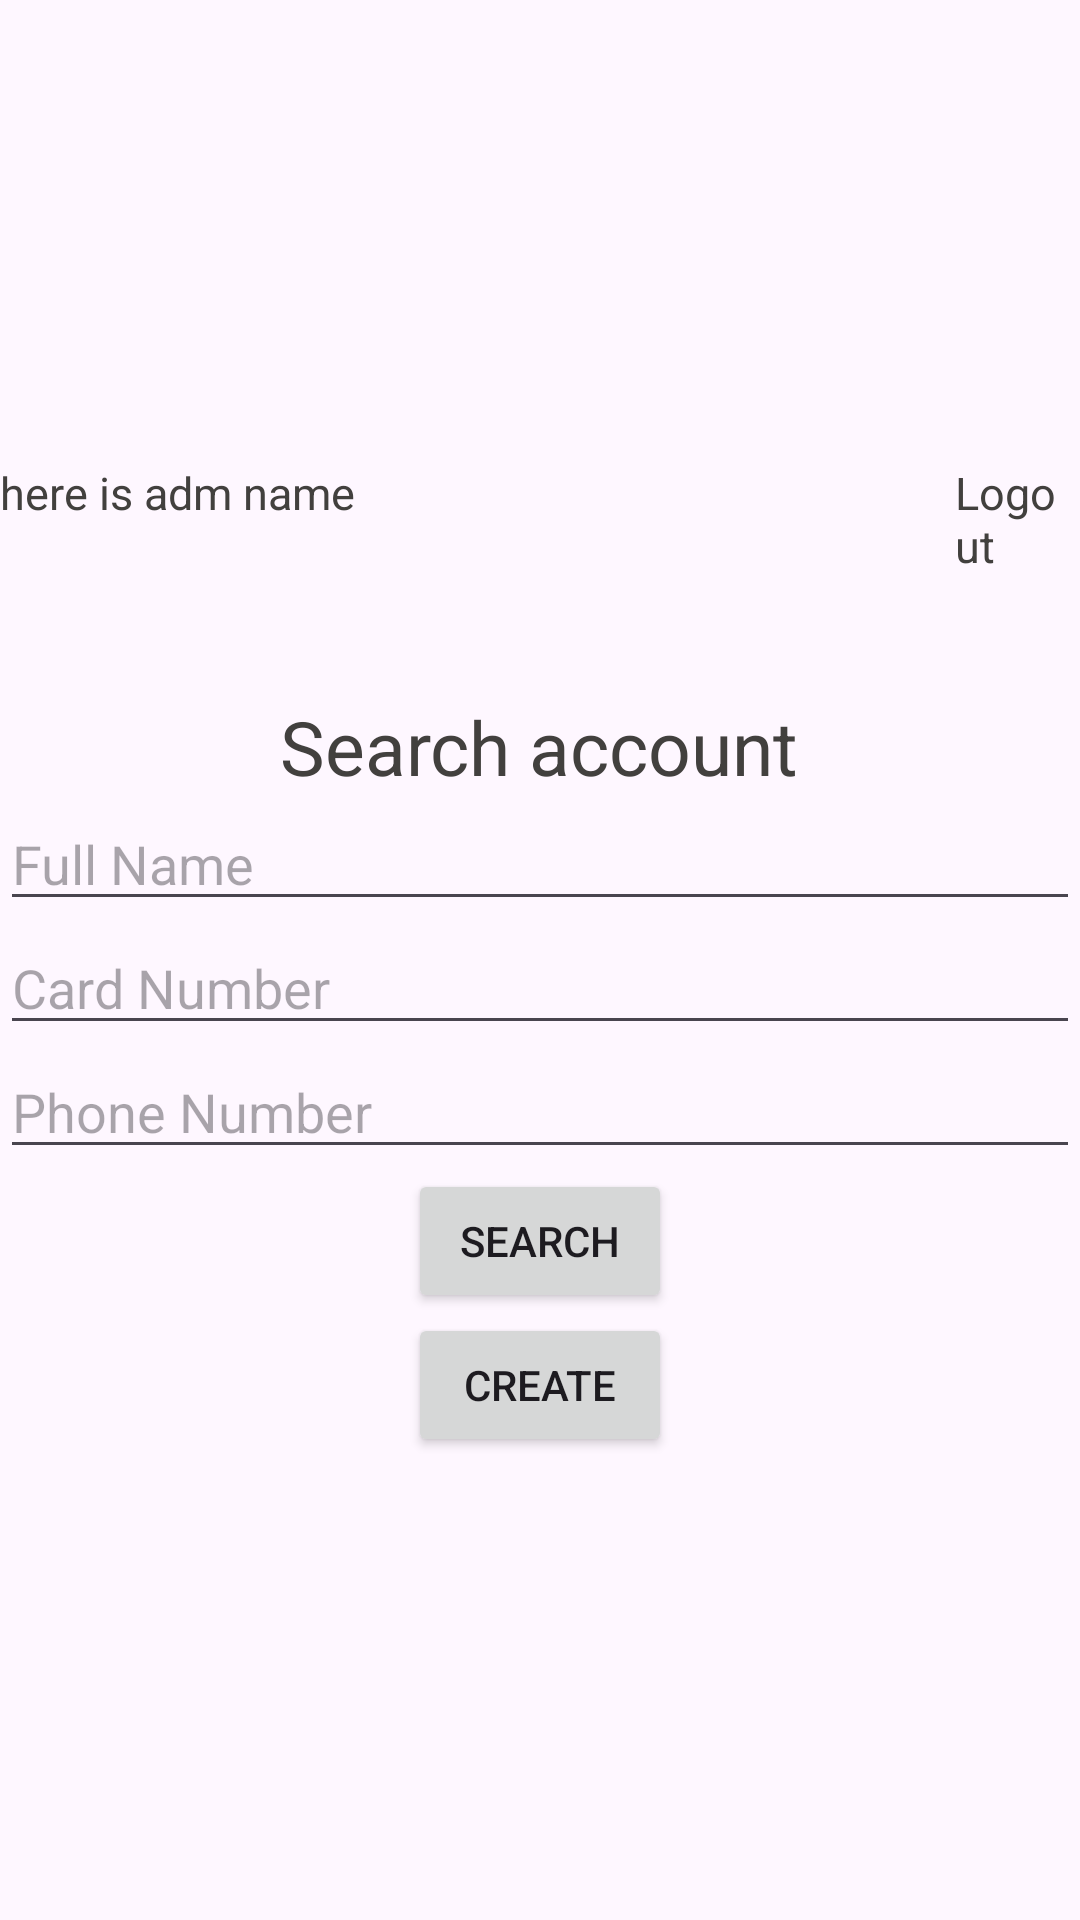

The Android layout XML behind this screen, and the referenced resources:
<!-- AndroidManifest.xml: application theme Theme.Bankify -->
<!-- res/layout/activity_admin_home.xml -->
<?xml version="1.0" encoding="utf-8"?>
<LinearLayout
    xmlns:android="http://schemas.android.com/apk/res/android"
    xmlns:tools="http://schemas.android.com/tools"
    xmlns:app="http://schemas.android.com/apk/res-auto"
    android:layout_height="match_parent"
    android:layout_width="match_parent"
    android:orientation="vertical"
    android:gravity="center"
    android:id="@+id/motionLayout"
    android:layout_margin="20dp">

    <LinearLayout
        android:layout_width="match_parent"
        android:layout_height="wrap_content"
        android:orientation="horizontal">

        <TextView
            android:id="@+id/admName"
            android:layout_width="wrap_content"
            android:layout_height="wrap_content"
            android:layout_marginRight="200dp"
            android:text="here is adm name"
            android:textSize="15dp"
            android:textColor="@color/darkGray"/>

        <TextView
            android:id="@+id/admLogout"
            android:layout_width="wrap_content"
            android:layout_height="wrap_content"
            android:layout_gravity="right"
            android:text="Logout"
            android:textColor="@color/darkGray"
            android:textSize="15dp" />

    </LinearLayout>

    <TextView
        android:layout_width="wrap_content"
        android:layout_height="wrap_content"
        android:text="Search account"
        android:layout_marginTop="40dp"
        android:textSize="25dp"
        android:textColor="@color/darkGray"/>
    <EditText
        android:id="@+id/searchName"
        android:layout_width="match_parent"
        android:layout_height="wrap_content"
        android:inputType="text"
        android:hint="Full Name"/>
    <EditText
        android:id="@+id/searchCardNum"
        android:layout_width="match_parent"
        android:layout_height="wrap_content"
        android:inputType="text"
        android:hint="Card Number"/>
    <EditText
        android:id="@+id/searchPhone"
        android:layout_width="match_parent"
        android:layout_height="wrap_content"
        android:inputType="text"
        android:hint="Phone Number"/>
    <Button
        android:id="@+id/btnSearch"
        android:layout_width="wrap_content"
        android:layout_height="wrap_content"
        android:text="Search"/>
    <Button
        android:id="@+id/btnCreateAccount"
        android:layout_width="wrap_content"
        android:layout_height="wrap_content"
        android:text="Create"/>
    <ListView
        android:id="@+id/lstSearchResult"
        android:layout_width="match_parent"
        android:layout_height="wrap_content"
        />

</LinearLayout>
<!-- resources referenced by this layout -->
<resources>
  <color name="darkGray">#42403E</color>
  <style name="Theme.Bankify" parent="Base.Theme.Bankify" />
  <style name="Base.Theme.Bankify" parent="Theme.Material3.DayNight.NoActionBar">
          
          
      </style>
</resources>
